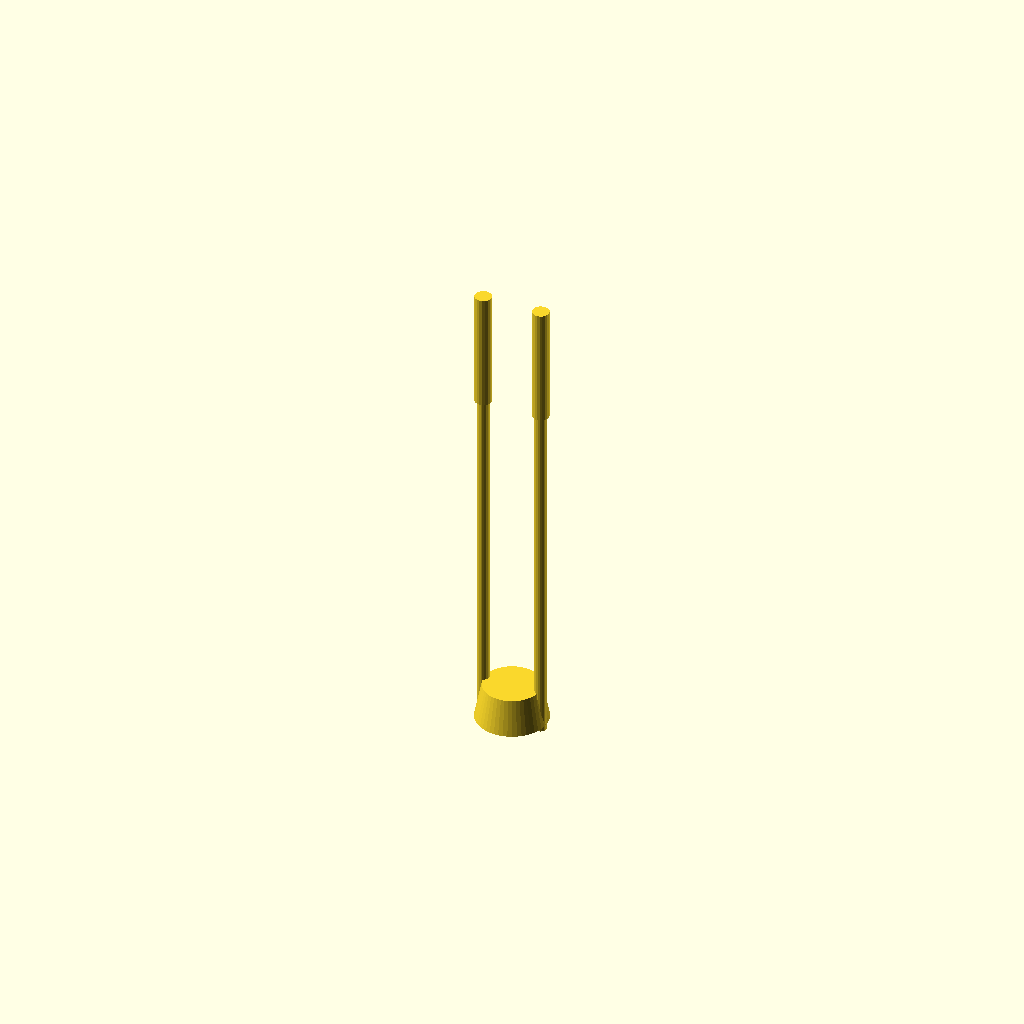
Cell 1: the model at its default parameters.
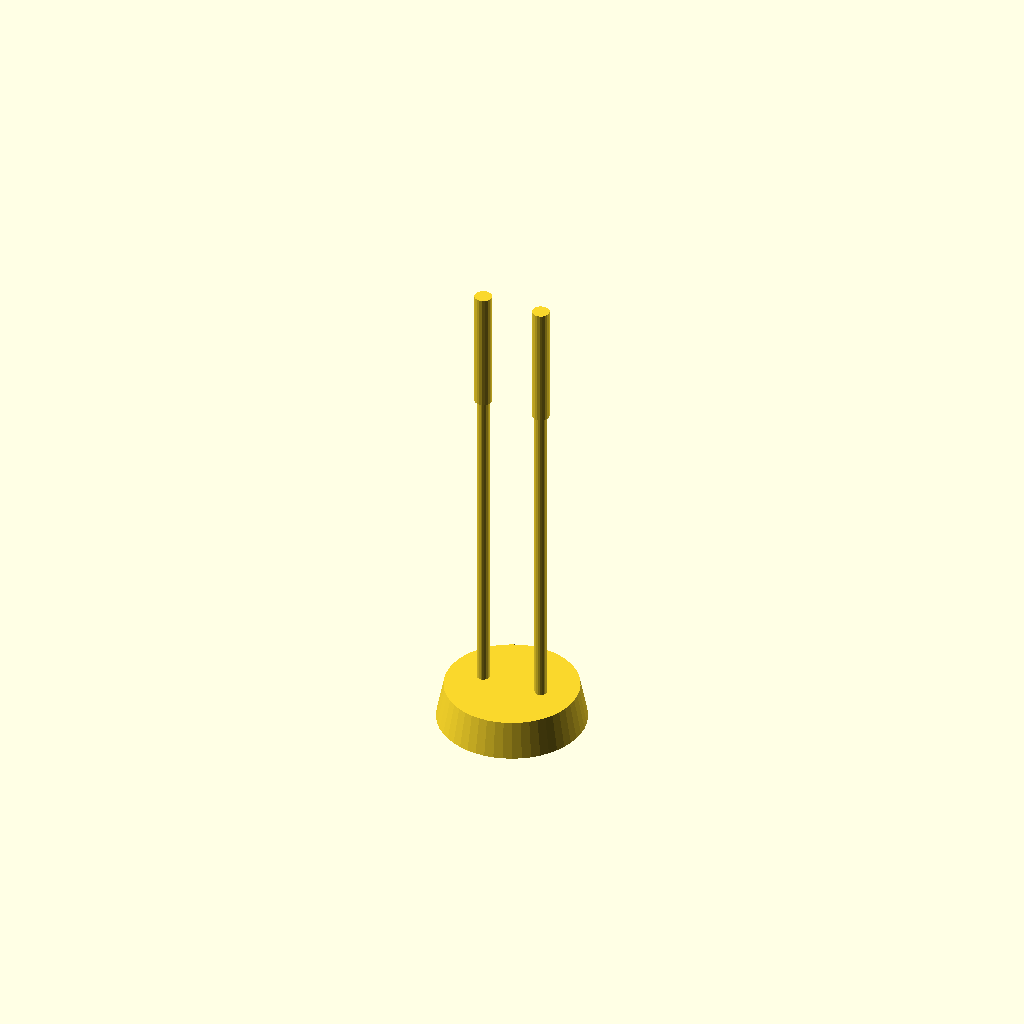
Cell 2: thermistor_diameter = 6 (everything else at default).
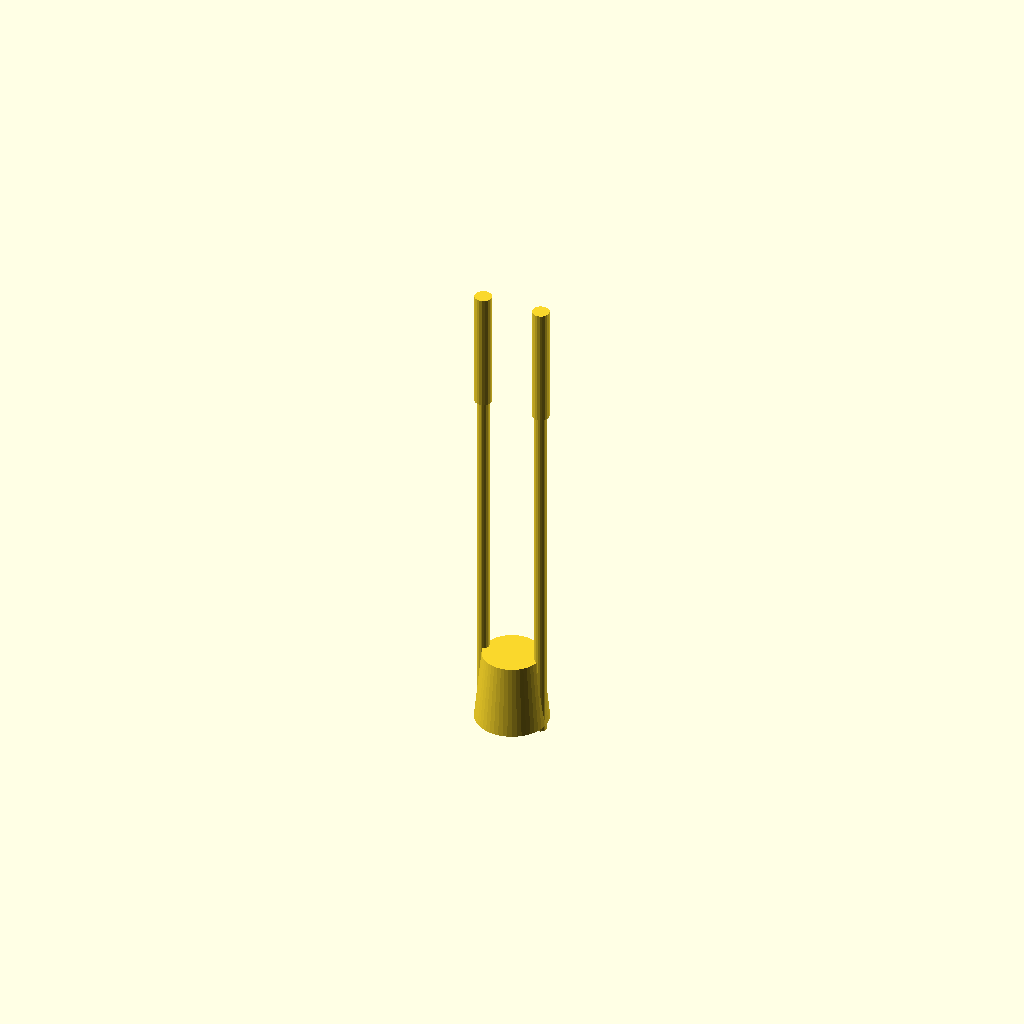
Cell 3: thermistor_thickness = 3 (everything else at default).
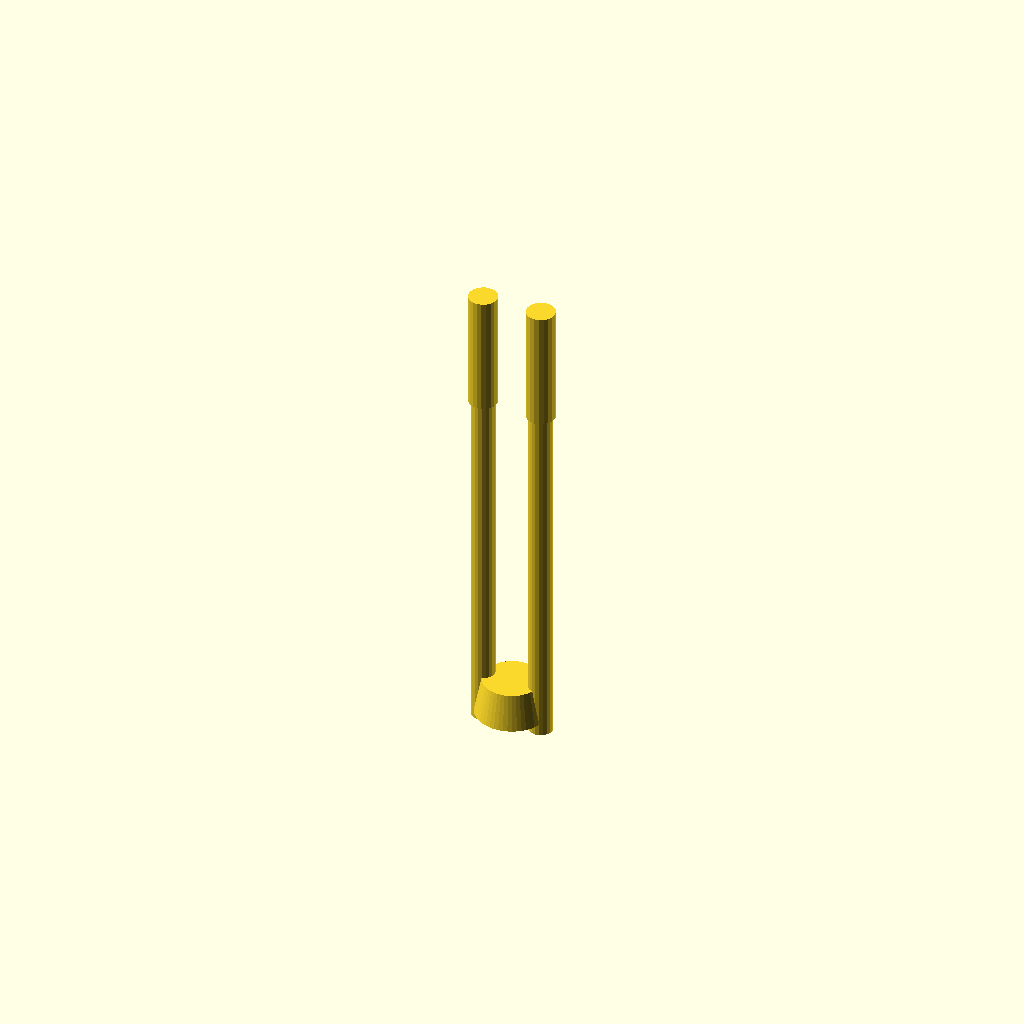
Cell 4: lead_diameter = 1 (everything else at default).
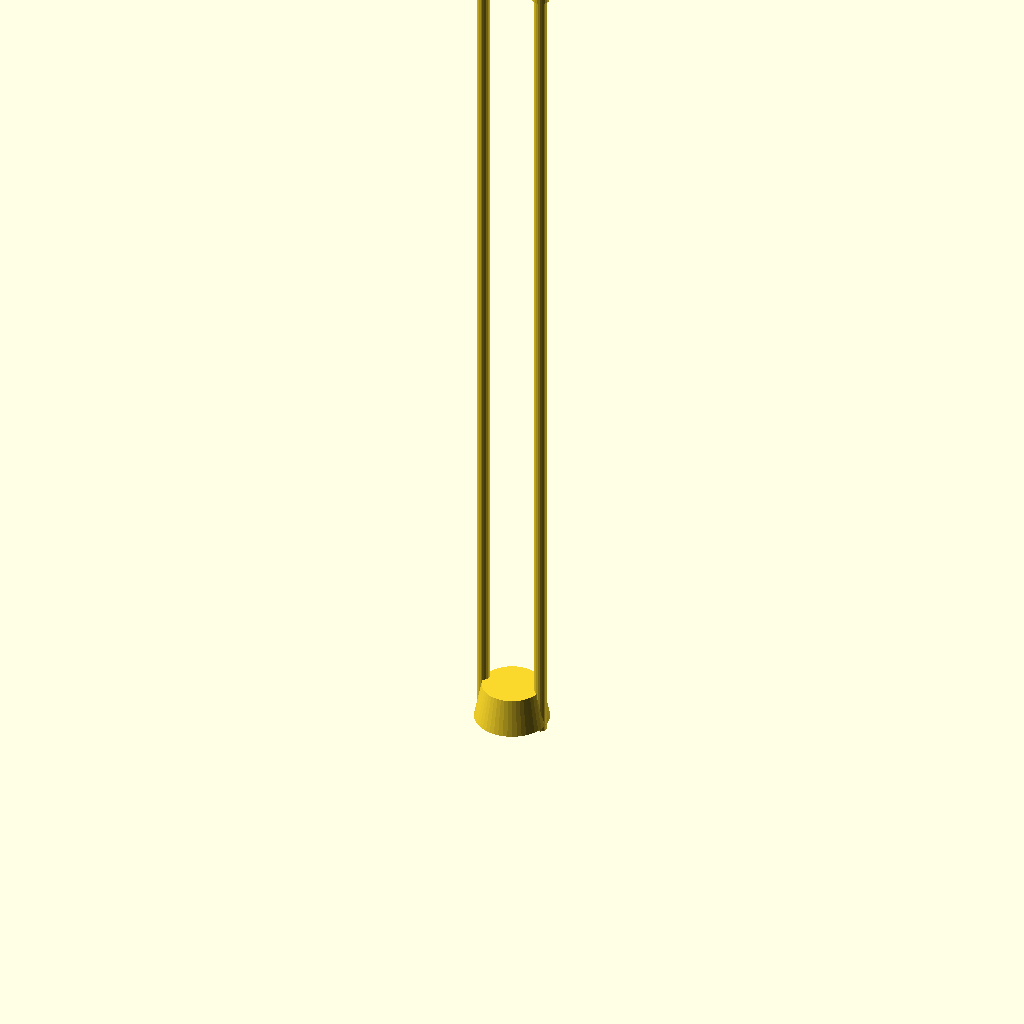
Cell 5: the same model with lead_length = 40.
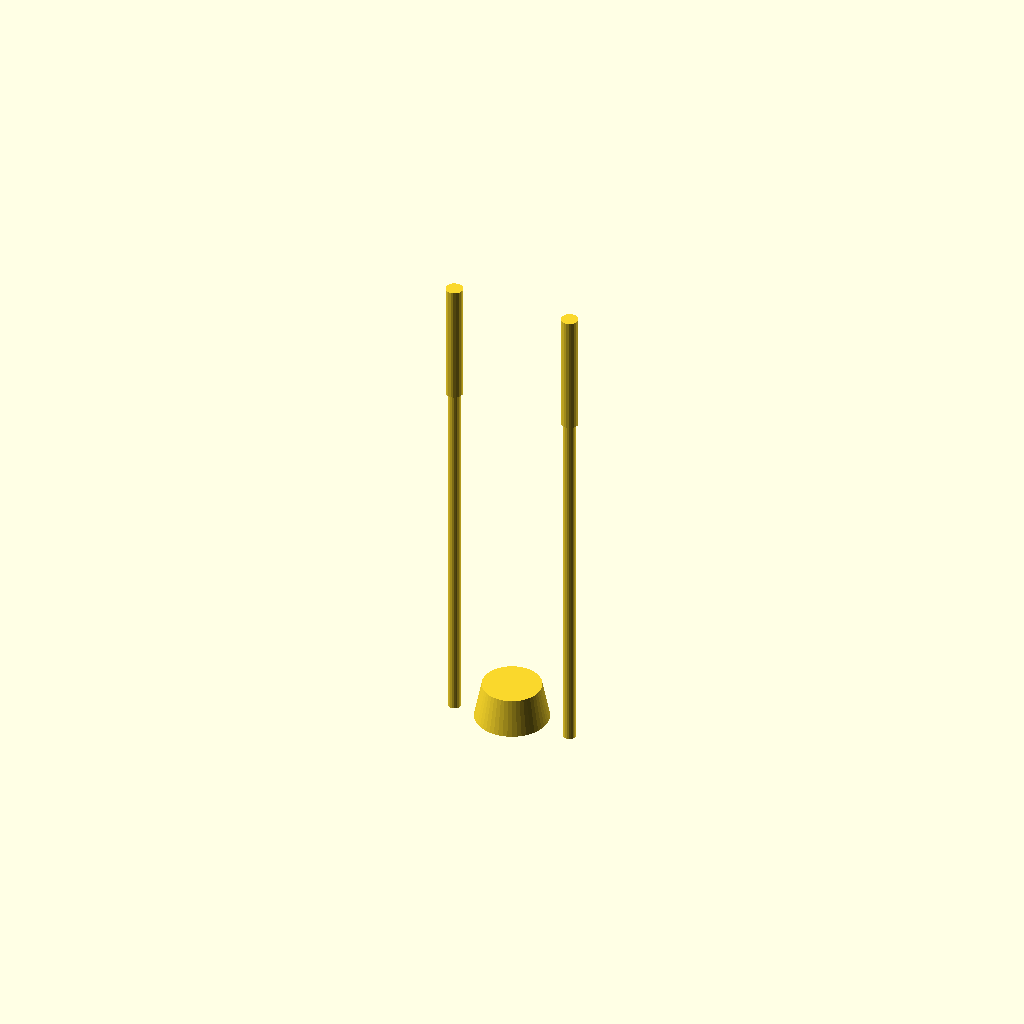
Cell 6 — lead_spacing set to 5, the other parameters unchanged.
One fixed orthographic camera (rotation 55°, 0°, 25°; colour scheme Cornfield) for every cell.
OpenSCAD source file results/nopscadlib/ablations/no_json_ir/scad/component__Epcos.scad:
// Parameters
thermistor_diameter = 3; // Diameter of the thermistor body in mm
thermistor_thickness = 1.5; // Thickness of the thermistor body in mm
lead_diameter = 0.5; // Diameter of the leads in mm
lead_length = 20; // Length of the leads in mm
lead_spacing = 2.5; // Spacing between the leads in mm
fillet_radius = 0.3; // Fillet radius for the body edges in mm

// Thermistor body
module thermistor_body() {
    translate([0, 0, lead_diameter/2])
        cylinder(h = thermistor_thickness, d = thermistor_diameter, $fn=50);
}

// Lead
module lead() {
    cylinder(h = lead_length, d = lead_diameter, $fn=20);
}

// Lead bend region
module lead_bend_region() {
    translate([0, 0, lead_length - 5])
        cylinder(h = 5, d = lead_diameter + 0.2, $fn=20);
}

// Lead tinning tip detail
module lead_tinning_tip_detail() {
    translate([0, 0, lead_length - 1])
        cylinder(h = 1, d = lead_diameter + 0.1, $fn=20);
}

// Small body fillet
module small_body_fillet() {
    translate([0, 0, lead_diameter/2])
        cylinder(h = thermistor_thickness, d1 = thermistor_diameter, d2 = thermistor_diameter - 2*fillet_radius, $fn=50);
}

// Body marking (simplified as a small indentation)
module body_marking() {
    translate([0, 0, lead_diameter/2 + thermistor_thickness/2])
        cylinder(h = 0.1, d = thermistor_diameter - 1, $fn=50);
}

// Complete thermistor model
module thermistor() {
    // Thermistor body with fillet
    small_body_fillet();
    // Body marking
    body_marking();
    // Leads
    translate([-lead_spacing/2, 0, 0]) {
        lead();
        lead_bend_region();
        lead_tinning_tip_detail();
    }
    translate([lead_spacing/2, 0, 0]) {
        lead();
        lead_bend_region();
        lead_tinning_tip_detail();
    }
}

// Render the thermistor
thermistor();
Customizer parameters (derived from the source; name, type, default, range or options):
thermistor_diameter: number, default 3
thermistor_thickness: number, default 1.5
lead_diameter: number, default 0.5
lead_length: number, default 20
lead_spacing: number, default 2.5
fillet_radius: number, default 0.3
